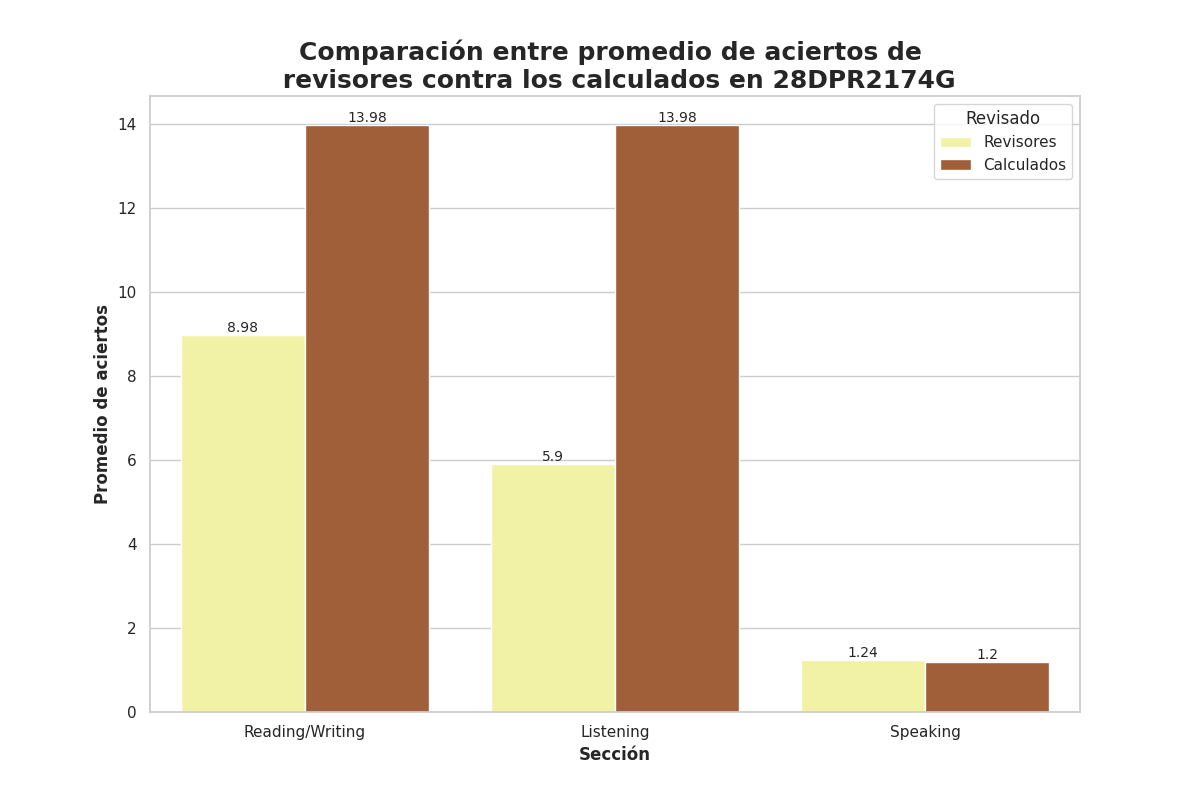

Values plotted in this chart, from the file beside it:
Seccion, Revisado, Aciertos
Reading/Writing, Revisores, 8.98
Reading/Writing, Calculados, 13.98
Listening, Revisores, 5.9
Listening, Calculados, 13.98
Speaking, Revisores, 1.24
Speaking, Calculados, 1.2
